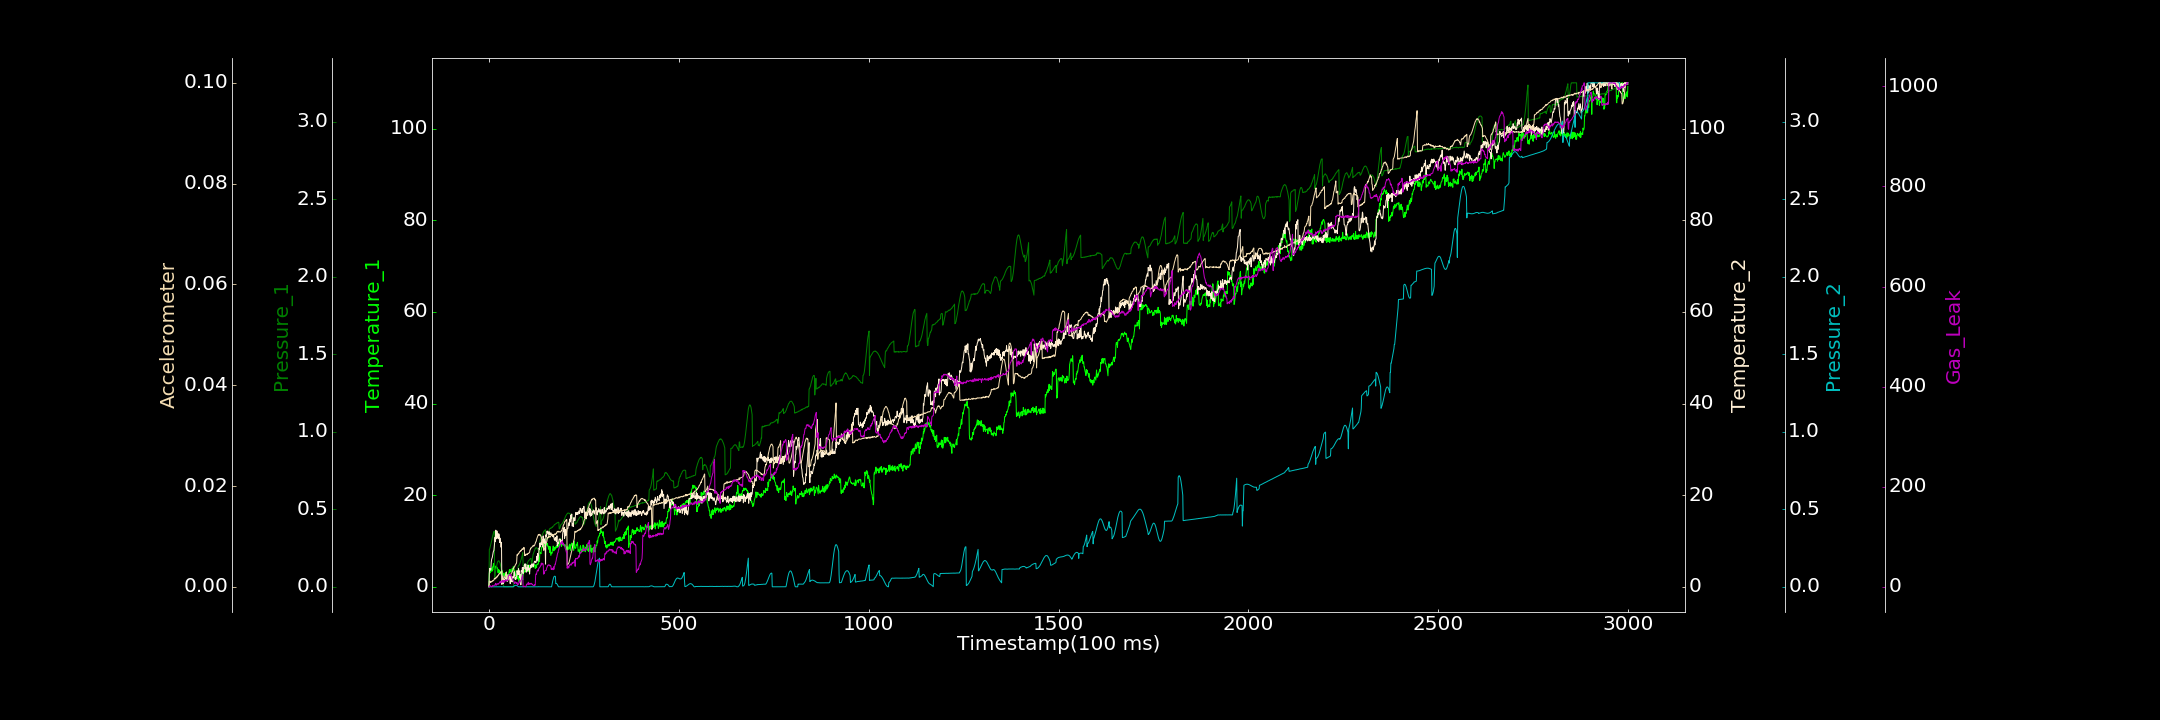

Data behind this chart, as committed beside it:
0.000000000, 0.000000000, 0.001126463, 0.022736042, 0.000564552, 0.000000000, 0.000000000
1, 2.95, 0.2403, 3.091, 0.0006151, 0.001113, 0.000000000
2, 2.877, 0.245, 4.051, 0.000007937, 0.001143, 2.084
3, 3.332, 0.2548, 3.786, 0.0001596, 0.0009502, 1.797
4, 3.175, 0.2629, 3.628, 0.000000000, 0.001087, 2.207
5, 3.562, 0.2736, 3.76, 0.000000000, 0.000854, 1.059
6, 4.006, 0.2849, 5.346, 0.0002909, 0.001048, 0.000000000
7, 3.508, 0.2953, 5.984, 0.000000000, 0.001055, 0.000000000
8, 3.372, 0.3077, 6.217, 0.000000000, 0.001077, 0.3442
9, 4.312, 0.319, 6.509, 0.000000000, 0.001195, 2.26
10, 3.635, 0.3309, 7.035, 0.000000000, 0.001132, 1.163
11, 4.28, 0.3396, 7.486, 0.000000000, 0.001225, 1.655
12, 5.112, 0.347, 7.825, 0.000000000, 0.001254, 2.298
13, 4.331, 0.3547, 7.93, 0.0004831, 0.001335, 2.773
14, 5.078, 0.3584, 8.791, 0.000000000, 0.001592, 3.042
15, 3.899, 0.06069, 9.68, 0.00003833, 0.00167, 2.952
16, 3.788, 0.0722, 10.84, 0.000000000, 0.001542, 4.203
17, 4.169, 0.09545, 9.879, 0.0002295, 0.001631, 3.995
18, 4.538, 0.1079, 12.39, 0.000000000, 0.001821, 6.868
19, 4.31, 0.1228, 10.48, 0.0003895, 0.001736, 3.003
20, 4.163, 0.1347, 10.73, 0.000000000, 0.001889, 4.568
21, 4.317, 0.1456, 12.21, 0.000000000, 0.002025, 5.252
22, 4.003, 0.1547, 10.65, 0.000000000, 0.001949, 5.506
23, 3.938, 0.1622, 11.7, 0.000000000, 0.002207, 5.054
24, 3.07, 0.1657, 10.74, 0.000000000, 0.002183, 6.567
25, 3.623, 0.1662, 10.5, 0.0001531, 0.002324, 5.441
26, 3.768, 0.1686, 11.58, 0.000000000, 0.002536, 6.845
27, 3.302, 0.1658, 11.23, 0.000000000, 0.002519, 7.347
28, 3.483, 0.1573, 9.689, 0.00002531, 0.002629, 9.087
29, 2.861, 0.1555, 10.66, 0.000000000, 0.002669, 9.343
30, 3.276, 0.1464, 9.911, 0.000000000, 0.002736, 11.24
31, 3.149, 0.1319, 9.694, 0.00009608, 0.002926, 7.993
32, 2.659, 0.1222, 8.656, 0.0002954, 0.002986, 8.806
33, 2.618, 0.1058, 9.74, 0.0004638, 0.00309, 9.89
34, 3.658, 0.0913, 0.5335, 0.0001683, 0.003085, 9.707
35, 3.21, 0.07412, 0.7819, 0.000000000, 0.0009182, 12.61
36, 2.617, 0.05623, 1.505, 0.000000000, 0.001051, 12.82
37, 2.357, 0.03601, 2.377, 0.000001978, 0.001502, 8.883
38, 2.757, 0.02004, 0.7506, 0.000000000, 0.001468, 10.93
39, 2.986, 0.000000000, 1.687, 0.00006864, 0.00164, 12.3
40, 2.954, 0.000000000, 1.38, 0.0004269, 0.001782, 9.561
41, 2.621, 0.0007429, 1.53, 0.00006401, 0.001841, 9.212
42, 2.41, 0.0003292, 1.571, 0.00001071, 0.002123, 13.01
43, 2.319, 0.0006976, 1.934, 0.0001912, 0.002147, 11.59
44, 3.132, 0.000000000, 1.939, 0.00005514, 0.002547, 13.44
45, 1.745, 0.000000000, 1.788, 0.00007811, 0.002777, 12.12
46, 2.267, 0.000000000, 2.588, 0.0004471, 0.002948, 12.92
47, 1.278, 0.0003322, 1.879, 0.000000000, 0.001817, 11.64
48, 2.25, 0.000000000, 1.207, 0.0002149, 0.001705, 13.69
49, 2.635, 0.0003089, 1.23, 0.0002404, 0.001814, 12.91
50, 2.553, 0.000000000, 2.639, 0.00001261, 0.002062, 13.83
51, 2.633, 0.001539, 2.104, 0.0001207, 0.001407, 21.41
52, 2.535, 0.000000000, 1.686, 0.0003662, 0.001384, 22.38
53, 3.333, 0.0009862, 2.063, 0.000000000, 0.001756, 23.43
54, 3.739, 0.001482, 2.569, 0.00004716, 0.001645, 23.78
55, 3.153, 0.001267, 2.398, 0.0002819, 0.002074, 25.24
56, 3.741, 0.000000000, 0.716, 0.000000000, 0.002059, 22.71
57, 3.457, 0.001833, 2.493, 0.0001214, 0.0024, 24.55
58, 3.659, 0.001299, 2.344, 0.0004556, 0.002482, 23.2
59, 3.342, 0.000000000, 2.116, 0.000000000, 0.002716, 19.25
60, 3.601, 0.000000000, 1.219, 0.000000000, 0.002756, 17.85
... 2,939 more rows
